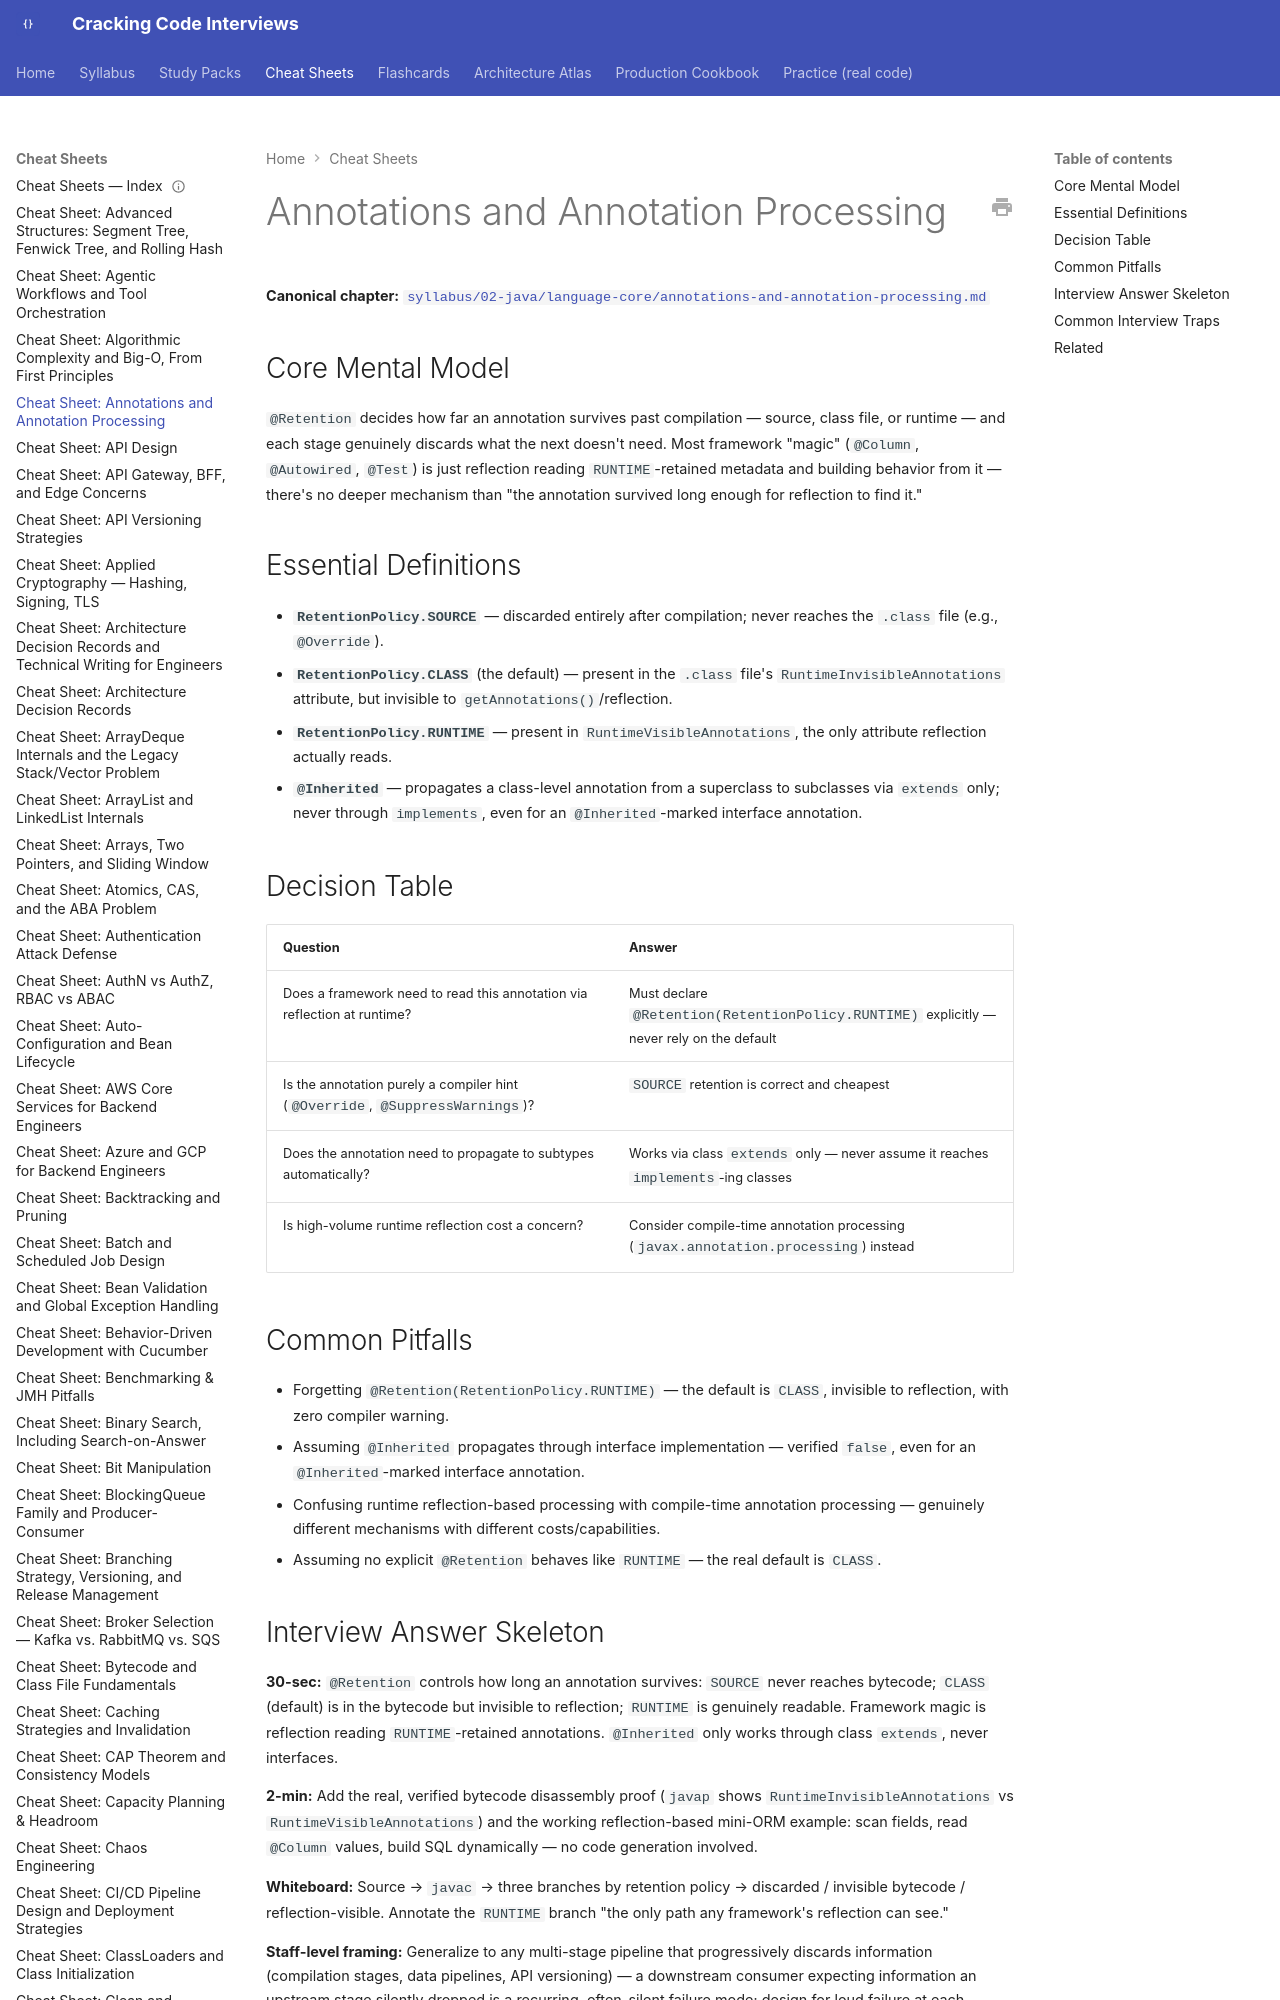

repository: JuanMelendres/cracking-code-interviews · page: cheat-sheets/annotations-and-annotation-processing/index.html · generator: mkdocs

---
title: "Cheat Sheet: Annotations and Annotation Processing"
slug: annotations-and-annotation-processing
document_type: cheat-sheet
domain: java-core
topic_id: T-112
canonical: ../syllabus/02-java/language-core/annotations-and-annotation-processing.md
last_updated: 2026-09-02
---

# Annotations and Annotation Processing

**Canonical chapter:** [`syllabus/02-java/language-core/annotations-and-annotation-processing.md`](../syllabus/02-java/language-core/annotations-and-annotation-processing.md)
